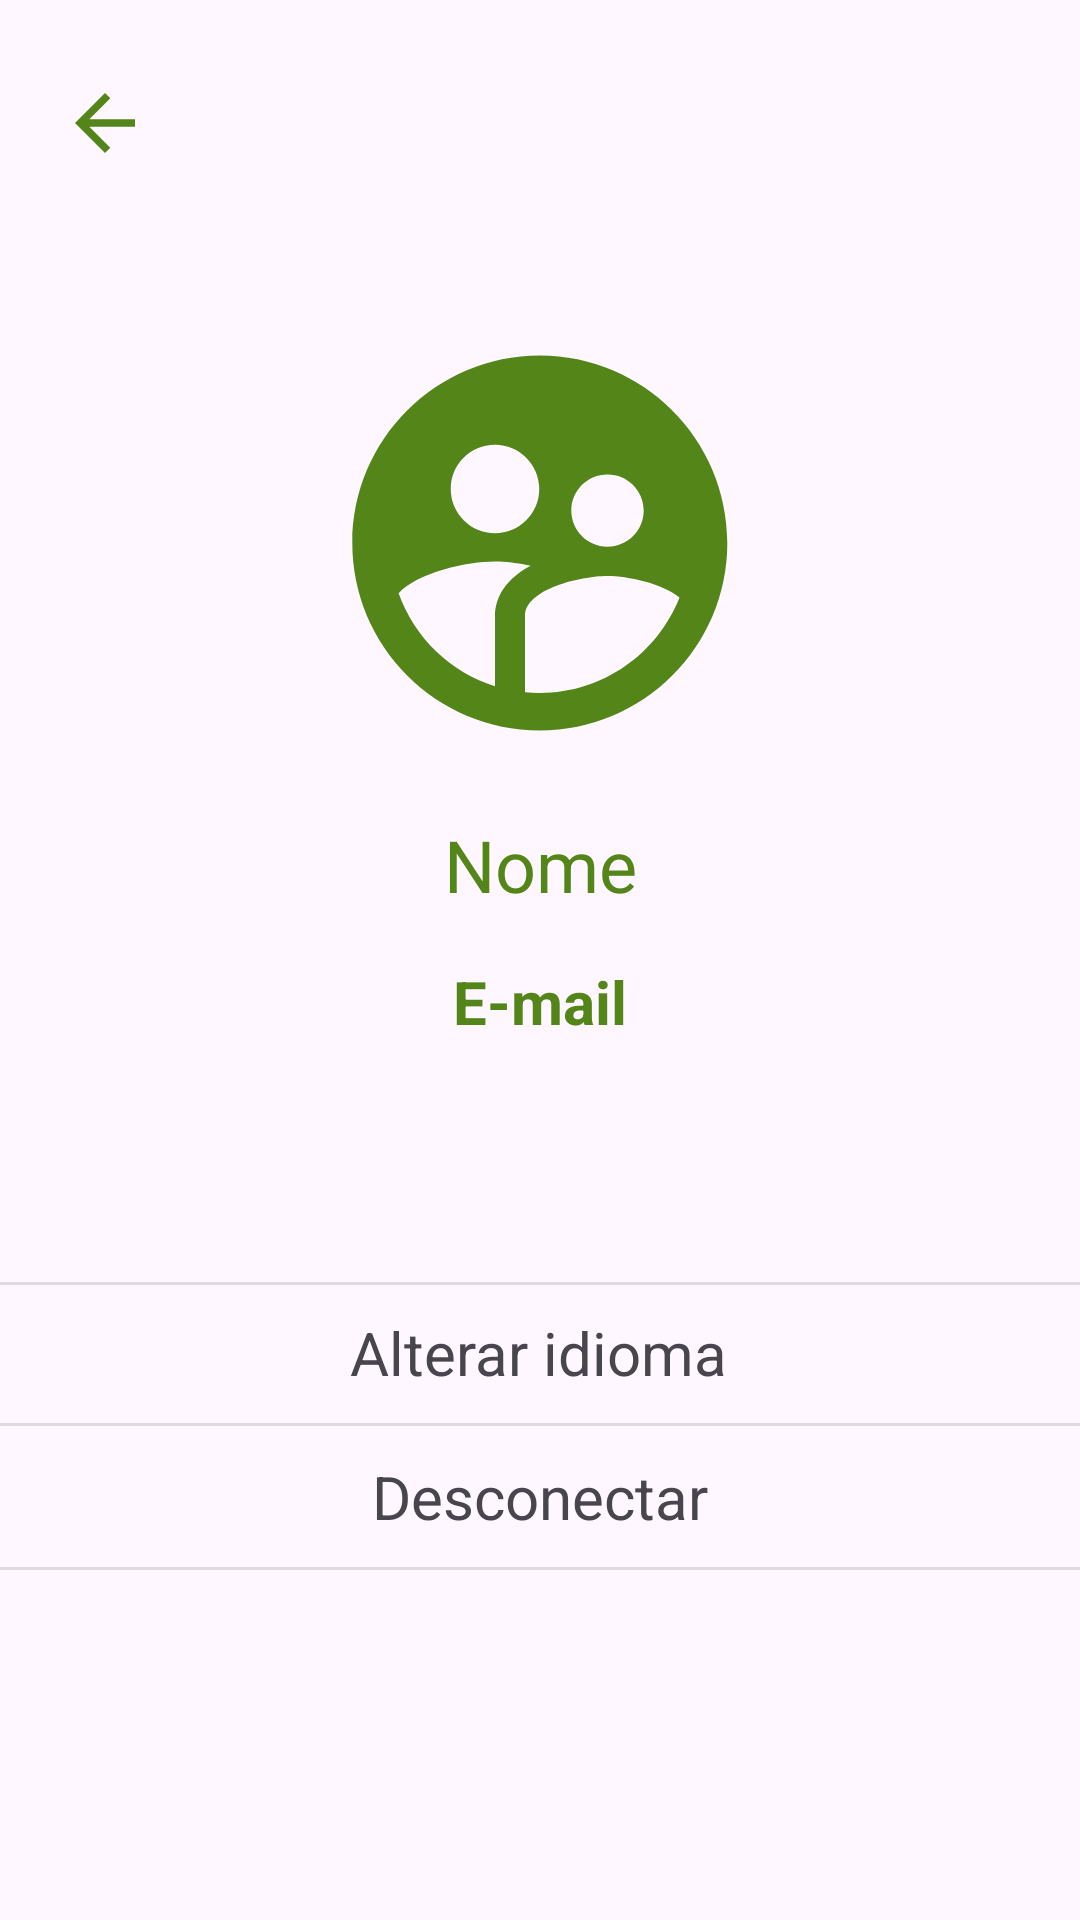

Layout XML and referenced resources for this Android screen:
<!-- AndroidManifest.xml: application theme Theme.ReceitasDaVida -->
<!-- res/layout/activity_menu.xml -->
<?xml version="1.0" encoding="utf-8"?>
<androidx.constraintlayout.widget.ConstraintLayout xmlns:android="http://schemas.android.com/apk/res/android"
    xmlns:app="http://schemas.android.com/apk/res-auto"
    xmlns:tools="http://schemas.android.com/tools"
    android:layout_width="match_parent"
    android:layout_height="match_parent"
    tools:context=".menu">

    <ImageView
        android:id="@+id/imageView5"
        android:layout_width="150dp"
        android:layout_height="150dp"
        android:layout_marginTop="50dp"
        app:layout_constraintEnd_toEndOf="parent"
        app:layout_constraintStart_toStartOf="parent"
        app:layout_constraintTop_toBottomOf="@+id/imgVoltarMenu"
        app:srcCompat="@drawable/iconfoto" />

    <ImageView
        android:id="@+id/imgVoltarMenu"
        android:layout_width="30dp"
        android:layout_height="30dp"
        android:layout_marginStart="20dp"
        android:layout_marginTop="26dp"
        android:onClick="voltarPrincipal"
        app:layout_constraintStart_toStartOf="parent"
        app:layout_constraintTop_toTopOf="parent"
        app:srcCompat="@drawable/icon_voltar" />

    <TextView
        android:id="@+id/textView2"
        android:layout_width="wrap_content"
        android:layout_height="wrap_content"
        android:layout_marginTop="16dp"
        android:text="@string/nome"
        android:textColor="@color/verde_padraoapp"
        android:textSize="24sp"
        app:layout_constraintEnd_toEndOf="parent"
        app:layout_constraintStart_toStartOf="parent"
        app:layout_constraintTop_toBottomOf="@+id/imageView5" />

    <TextView
        android:id="@+id/textView3"
        android:layout_width="wrap_content"
        android:layout_height="wrap_content"
        android:layout_marginTop="16dp"
        android:text="@string/e_mail"
        android:textAlignment="center"
        android:textColor="@color/verde_padraoapp"
        android:textSize="20sp"
        android:textStyle="bold"
        app:layout_constraintEnd_toEndOf="parent"
        app:layout_constraintStart_toStartOf="parent"
        app:layout_constraintTop_toBottomOf="@+id/textView2" />

    <View
        android:id="@+id/divider"
        android:layout_width="0dp"
        android:layout_height="1dp"
        android:layout_marginTop="10dp"
        android:background="?android:attr/listDivider"
        app:layout_constraintEnd_toEndOf="parent"
        app:layout_constraintStart_toStartOf="parent"
        app:layout_constraintTop_toBottomOf="@+id/textView5" />

    <View
        android:id="@+id/divider2"
        android:layout_width="409dp"
        android:layout_height="1dp"
        android:layout_marginTop="10dp"
        android:background="?android:attr/listDivider"
        app:layout_constraintEnd_toEndOf="parent"
        app:layout_constraintStart_toStartOf="parent"
        app:layout_constraintTop_toBottomOf="@+id/textMenuDesconectar" />

    <TextView
        android:id="@+id/textMenuDesconectar"
        android:layout_width="wrap_content"
        android:layout_height="wrap_content"
        android:layout_marginTop="10dp"
        android:text="Desconectar"
        android:textSize="20sp"
        app:layout_constraintEnd_toEndOf="parent"
        app:layout_constraintStart_toStartOf="parent"
        app:layout_constraintTop_toBottomOf="@+id/divider" />

    <TextView
        android:id="@+id/textView5"
        android:layout_width="wrap_content"
        android:layout_height="wrap_content"
        android:layout_marginTop="10dp"
        android:text="Alterar idioma"
        android:textSize="20sp"
        app:layout_constraintEnd_toEndOf="parent"
        app:layout_constraintHorizontal_bias="0.498"
        app:layout_constraintStart_toStartOf="parent"
        app:layout_constraintTop_toTopOf="@+id/divider3" />

    <View
        android:id="@+id/divider3"
        android:layout_width="0dp"
        android:layout_height="1dp"
        android:layout_marginTop="80dp"
        android:background="?android:attr/listDivider"
        app:layout_constraintEnd_toEndOf="parent"
        app:layout_constraintStart_toStartOf="parent"
        app:layout_constraintTop_toBottomOf="@+id/textView3" />

    <ImageView
        android:id="@+id/imageView7"
        android:layout_width="150dp"
        android:layout_height="150dp"
        android:layout_marginTop="30dp"
        app:layout_constraintEnd_toEndOf="parent"
        app:layout_constraintStart_toStartOf="parent"
        app:layout_constraintTop_toBottomOf="@+id/divider2"
        app:srcCompat="@drawable/logo" />
</androidx.constraintlayout.widget.ConstraintLayout>
<!-- resources referenced by this layout -->
<resources>
  <color name="verde_padraoapp">#548519</color>
  <!-- drawable icon_voltar (drawable) -->
  <vector android:autoMirrored="true" android:height="24dp"
      android:tint="#548519" android:viewportHeight="24"
      android:viewportWidth="24" android:width="24dp" xmlns:android="http://schemas.android.com/apk/res/android">
      <path android:fillColor="@android:color/white" android:pathData="M20,11H7.83l5.59,-5.59L12,4l-8,8 8,8 1.41,-1.41L7.83,13H20v-2z"/>
  </vector>
  <!-- drawable iconfoto (drawable) -->
  <vector android:height="24dp" android:tint="#548519"
      android:viewportHeight="24" android:viewportWidth="24"
      android:width="24dp" xmlns:android="http://schemas.android.com/apk/res/android">
      <path android:fillColor="@android:color/white" android:pathData="M11.99,2c-5.52,0 -10,4.48 -10,10s4.48,10 10,10 10,-4.48 10,-10 -4.48,-10 -10,-10zM15.6,8.34c1.07,0 1.93,0.86 1.93,1.93 0,1.07 -0.86,1.93 -1.93,1.93 -1.07,0 -1.93,-0.86 -1.93,-1.93 -0.01,-1.07 0.86,-1.93 1.93,-1.93zM9.6,6.76c1.3,0 2.36,1.06 2.36,2.36 0,1.3 -1.06,2.36 -2.36,2.36s-2.36,-1.06 -2.36,-2.36c0,-1.31 1.05,-2.36 2.36,-2.36zM9.6,15.89v3.75c-2.4,-0.75 -4.3,-2.6 -5.14,-4.96 1.05,-1.12 3.67,-1.69 5.14,-1.69 0.53,0 1.2,0.08 1.9,0.22 -1.64,0.87 -1.9,2.02 -1.9,2.68zM11.99,20c-0.27,0 -0.53,-0.01 -0.79,-0.04v-4.07c0,-1.42 2.94,-2.13 4.4,-2.13 1.07,0 2.92,0.39 3.84,1.15 -1.17,2.97 -4.06,5.09 -7.45,5.09z"/>
  </vector>
  <string name="e_mail">E-mail</string>
  <string name="nome">Nome</string>
  <style name="Theme.ReceitasDaVida" parent="Base.Theme.ReceitasDaVida" />
  <style name="Base.Theme.ReceitasDaVida" parent="Theme.Material3.DayNight.NoActionBar">
          
          
      </style>
</resources>
